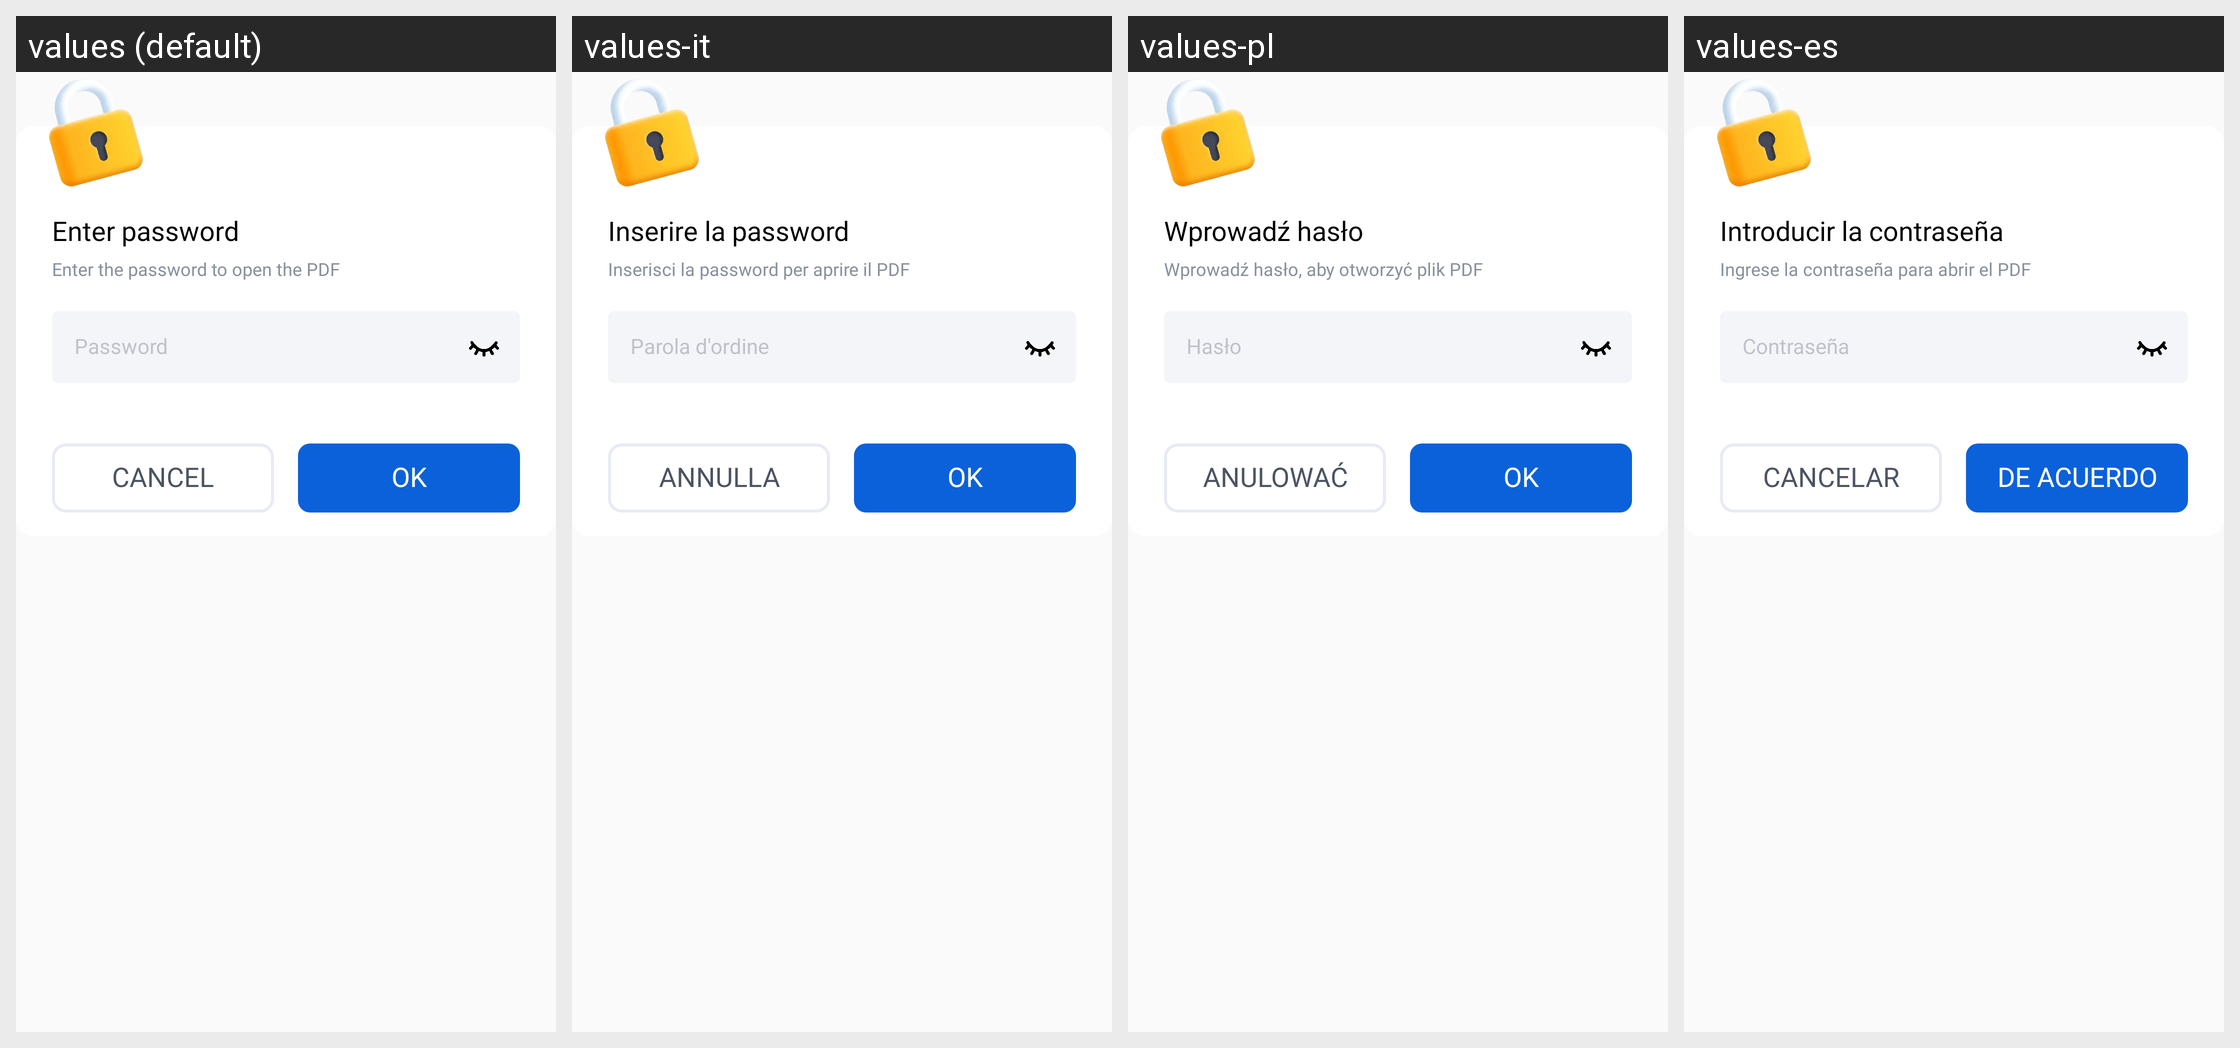

For this localized Android screen grid, give each drawn string resource with its value in every locale shown.
Android screen res/layout/dialog_password_input2.xml rendered under 4 locales, left to right: values (default), values-it, values-pl, values-es. Device: Nexus 5 (rendered at 1080×1920; each locale shown at half size, 540×960, under a caption strip naming it); theme AppTheme.
Other locales in the repository, not shown: values-ar, values-cs, values-de, values-hi, values-in, values-ja, values-ko, values-pt, values-ro, values-ru, values-sv, values-th, values-vi.
Strings drawn on this screen, with the default value and each locale's value (text and hints the layout hard-codes, and strings that could not be matched under every locale, appear in the picture but are not listed):

enter_password
  values: Enter password
  values-it: Inserire la password
  values-pl: Wprowadź hasło
  values-es: Introducir la contraseña

password_des
  values: Enter the password to open the PDF
  values-it: Inserisci la password per aprire il PDF
  values-pl: Wprowadź hasło, aby otworzyć plik PDF
  values-es: Ingrese la contraseña para abrir el PDF

password
  values: Password
  values-it: Parola d'ordine
  values-pl: Hasło
  values-es: Contraseña

action_cancel
  values: Cancel
  values-it: Annulla
  values-pl: Anulować
  values-es: Cancelar

action_ok
  values: OK
  values-it: OK
  values-pl: OK
  values-es: DE ACUERDO
